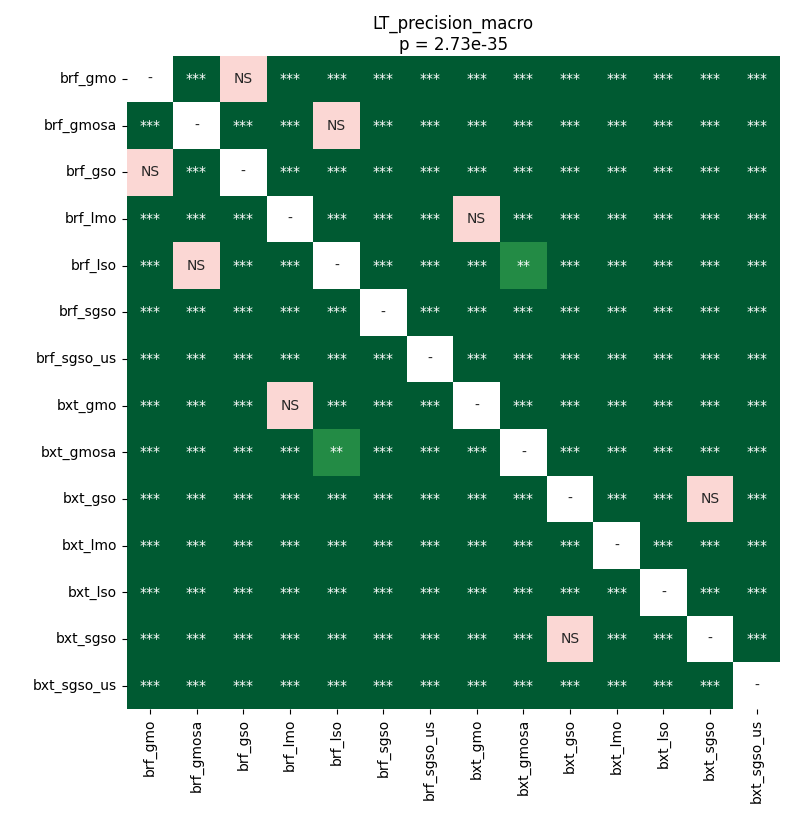

Source data for this figure (header and first rows):
	brf_gmo	brf_gmosa	brf_gso	brf_lmo	brf_lso	brf_sgso	brf_sgso_us	bxt_gmo	bxt_gmosa	bxt_gso	bxt_lmo	bxt_lso	bxt_sgso	bxt_sgso_us
brf_gmo	1.0	3.606622869318182e-05	0.08609	3.606622869318182e-05	3.606622869318182e-05	3.606622869318182e-05	3.606622869318182e-05	3.606622869318182e-05	3.606622869318182e-05	3.606622869318182e-05	0.0006135	3.606622869318182e-05	3.606622869318182e-05	3.606622869318182e-05
brf_gmosa	3.606622869318182e-05	1.0	3.606622869318182e-05	3.606622869318182e-05	0.8999	3.606622869318182e-05	3.606622869318182e-05	3.606622869318182e-05	0.0003346	3.606622869318182e-05	3.606622869318182e-05	3.606622869318182e-05	3.606622869318182e-05	3.606622869318182e-05
brf_gso	0.08609	3.606622869318182e-05	1.0	3.606622869318182e-05	3.606622869318182e-05	3.606622869318182e-05	3.606622869318182e-05	3.606622869318182e-05	3.606622869318182e-05	3.606622869318182e-05	0.0001041	3.606622869318182e-05	3.606622869318182e-05	3.606622869318182e-05
brf_lmo	3.606622869318182e-05	3.606622869318182e-05	3.606622869318182e-05	1.0	3.606622869318182e-05	0.0006135	3.606622869318182e-05	0.1608	3.606622869318182e-05	3.606622869318182e-05	3.606622869318182e-05	3.606622869318182e-05	3.606622869318182e-05	3.606622869318182e-05
brf_lso	3.606622869318182e-05	0.8999	3.606622869318182e-05	3.606622869318182e-05	1.0	3.606622869318182e-05	3.606622869318182e-05	3.606622869318182e-05	0.002809	3.606622869318182e-05	3.606622869318182e-05	3.606622869318182e-05	3.606622869318182e-05	3.606622869318182e-05
brf_sgso	3.606622869318182e-05	3.606622869318182e-05	3.606622869318182e-05	0.0006135	3.606622869318182e-05	1.0	3.606622869318182e-05	7.030631922468354e-05	0.0006135	3.606622869318182e-05	3.606622869318182e-05	3.606622869318182e-05	3.606622869318182e-05	3.606622869318182e-05
brf_sgso_us	3.606622869318182e-05	3.606622869318182e-05	3.606622869318182e-05	3.606622869318182e-05	3.606622869318182e-05	3.606622869318182e-05	1.0	3.606622869318182e-05	3.606622869318182e-05	3.606622869318182e-05	3.606622869318182e-05	3.606622869318182e-05	3.606622869318182e-05	0.0003346
bxt_gmo	3.606622869318182e-05	3.606622869318182e-05	3.606622869318182e-05	0.1608	3.606622869318182e-05	7.030631922468354e-05	3.606622869318182e-05	1.0	7.030631922468354e-05	3.606622869318182e-05	0.0003346	3.606622869318182e-05	3.606622869318182e-05	3.606622869318182e-05
bxt_gmosa	3.606622869318182e-05	0.0003346	3.606622869318182e-05	3.606622869318182e-05	0.002809	0.0006135	3.606622869318182e-05	7.030631922468354e-05	1.0	3.606622869318182e-05	3.606622869318182e-05	3.606622869318182e-05	3.606622869318182e-05	3.606622869318182e-05
bxt_gso	3.606622869318182e-05	3.606622869318182e-05	3.606622869318182e-05	3.606622869318182e-05	3.606622869318182e-05	3.606622869318182e-05	3.606622869318182e-05	3.606622869318182e-05	3.606622869318182e-05	1.0	3.606622869318182e-05	3.606622869318182e-05	0.1326	3.606622869318182e-05
bxt_lmo	0.0006135	3.606622869318182e-05	0.0001041	3.606622869318182e-05	3.606622869318182e-05	3.606622869318182e-05	3.606622869318182e-05	0.0003346	3.606622869318182e-05	3.606622869318182e-05	1.0	3.606622869318182e-05	3.606622869318182e-05	3.606622869318182e-05
bxt_lso	3.606622869318182e-05	3.606622869318182e-05	3.606622869318182e-05	3.606622869318182e-05	3.606622869318182e-05	3.606622869318182e-05	3.606622869318182e-05	3.606622869318182e-05	3.606622869318182e-05	3.606622869318182e-05	3.606622869318182e-05	1.0	3.606622869318182e-05	3.606622869318182e-05
bxt_sgso	3.606622869318182e-05	3.606622869318182e-05	3.606622869318182e-05	3.606622869318182e-05	3.606622869318182e-05	3.606622869318182e-05	3.606622869318182e-05	3.606622869318182e-05	3.606622869318182e-05	0.1326	3.606622869318182e-05	3.606622869318182e-05	1.0	3.606622869318182e-05
bxt_sgso_us	3.606622869318182e-05	3.606622869318182e-05	3.606622869318182e-05	3.606622869318182e-05	3.606622869318182e-05	3.606622869318182e-05	0.0003346	3.606622869318182e-05	3.606622869318182e-05	3.606622869318182e-05	3.606622869318182e-05	3.606622869318182e-05	3.606622869318182e-05	1.0
